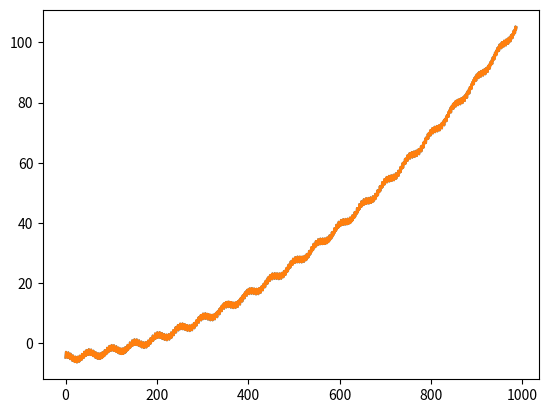

This chart was generated by the following Python code:
import numpy as np
import matplotlib.pyplot as plt

X = np.linspace(0,10,1000)
trend = X*X+X-5

sezon = np.sin(2*np.pi*2*X)+np.sin(2*np.pi*40*X)

rezidual = np.random.randn(1000)

serie = trend+sezon+rezidual/100
p=12

def gen_serie_ar(y_serie,p):

    Y = np.zeros((len(y_serie)-p,p))

    for i in range(len(y_serie)-p):
        for j in range(p):
            Y[i][j] = y_serie[i+j]

    param = np.linalg.inv(Y.T@Y)@Y.T@y_serie[p:]




    pred = Y@(param.T)
    return pred

def gen_serie_ar_params_mascati(y_serie,params,p): # params  = 0 daca e mascat j si 1 daca nu
    Y = np.zeros((len(y_serie)-p,p))

    for i in range(len(y_serie)-p):
        for j in range(p):
            Y[i][j] = y_serie[i+j]*params[j]

    param = np.linalg.lstsq(Y,y_serie[p:])[0]




    pred = Y@(param.T)
    return pred
plt.plot(gen_serie_ar(serie,p))
plt.plot(serie[p:]) # seria creste repede deci ar este doar un offset cu seria
plt.show()

p=50 # acum o sa fie parametrii redundanti




list_params = []

def get_new_param(data,p, params): # params: solutia greedy pana acuma, nr natural returneaza parametrul in plus
    params_remaining = set((i for i in range(p))) - set(params)
    min_loss = float('inf')
    index_min = -1
    for i in params_remaining:
        params_ar = [0 ]*p
        params_ar[i] = 1
        for k in params:
            params_ar[k] = 1
        loss = ((gen_serie_ar_params_mascati(data,params_ar,p) - data[p:])**2).sum()
        print(loss)
        if loss < min_loss:
            min_loss = loss
            index_min = i
    return index_min

params_wanted = 9 # cat timp ruleaza greedy
params = []
for i in range(params_wanted):
    params.append(get_new_param(serie,p,params))
print(params) # rezultat : [45, 40, 35, 0, 10, 30, 15, 25, 47] in 30secunde